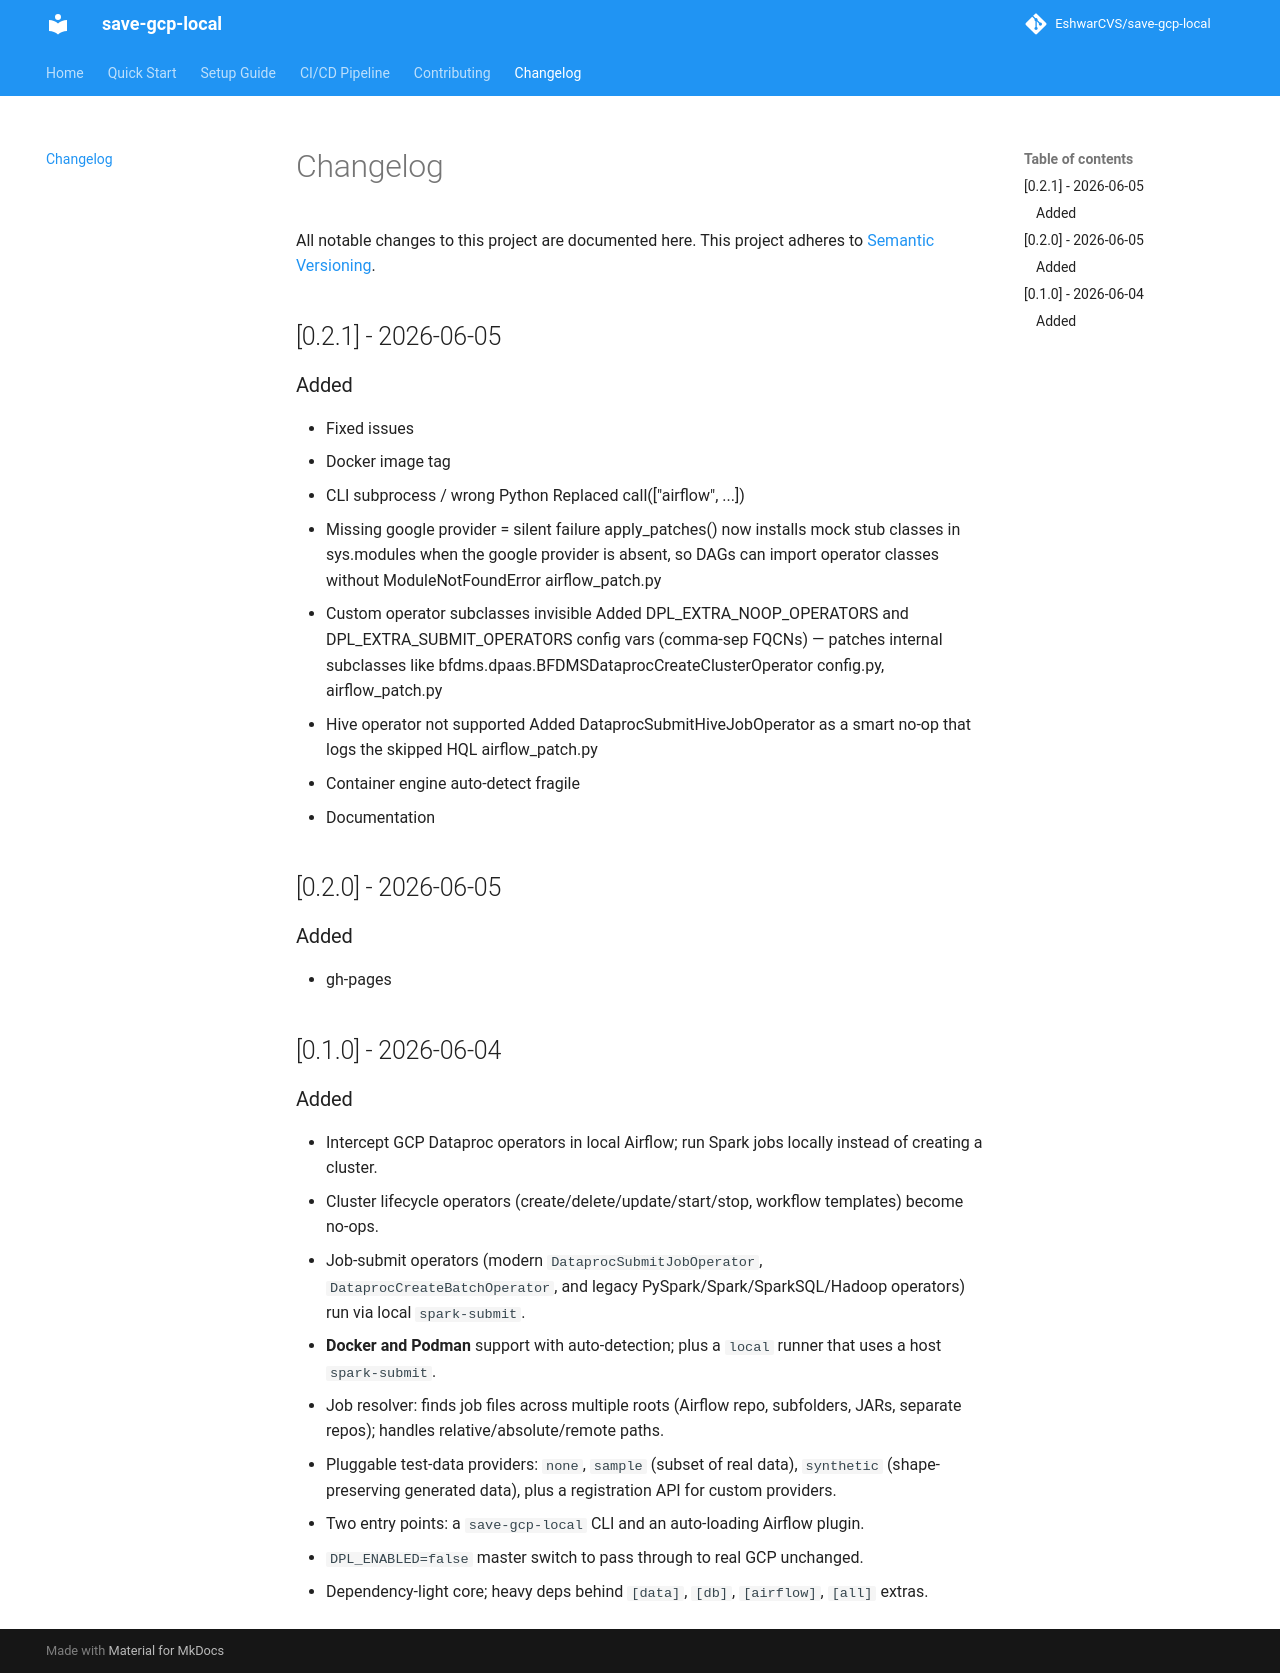

repository: EshwarCVS/save-gcp-local · page: changelog/index.html · generator: mkdocs

# Changelog

All notable changes to this project are documented here.
This project adheres to [Semantic Versioning](https://semver.org/).

## [0.2.1] - 2026-06-05

### Added
- Fixed issues 
- Docker image tag
- CLI subprocess / wrong Python	Replaced call(["airflow", ...]) 
- Missing google provider = silent failure	apply_patches() now installs mock stub classes in sys.modules when the google provider is absent, so DAGs can import operator classes without ModuleNotFoundError	airflow_patch.py
- Custom operator subclasses invisible	Added DPL_EXTRA_NOOP_OPERATORS and DPL_EXTRA_SUBMIT_OPERATORS config vars (comma-sep FQCNs) — patches internal subclasses like bfdms.dpaas.BFDMSDataprocCreateClusterOperator	config.py, airflow_patch.py
- Hive operator not supported	Added DataprocSubmitHiveJobOperator as a smart no-op that logs the skipped HQL	airflow_patch.py
- Container engine auto-detect fragile
- Documentation

## [0.2.0] - 2026-06-05

### Added
- gh-pages

## [0.1.0] - 2026-06-04

### Added
- Intercept GCP Dataproc operators in local Airflow; run Spark jobs locally instead of creating a cluster.
- Cluster lifecycle operators (create/delete/update/start/stop, workflow templates) become no-ops.
- Job-submit operators (modern `DataprocSubmitJobOperator`, `DataprocCreateBatchOperator`, and legacy PySpark/Spark/SparkSQL/Hadoop operators) run via local `spark-submit`.
- **Docker and Podman** support with auto-detection; plus a `local` runner that uses a host `spark-submit`.
- Job resolver: finds job files across multiple roots (Airflow repo, subfolders, JARs, separate repos); handles relative/absolute/remote paths.
- Pluggable test-data providers: `none`, `sample` (subset of real data), `synthetic` (shape-preserving generated data), plus a registration API for custom providers.
- Two entry points: a `save-gcp-local` CLI and an auto-loading Airflow plugin.
- `DPL_ENABLED=false` master switch to pass through to real GCP unchanged.
- Dependency-light core; heavy deps behind `[data]`, `[db]`, `[airflow]`, `[all]` extras.
